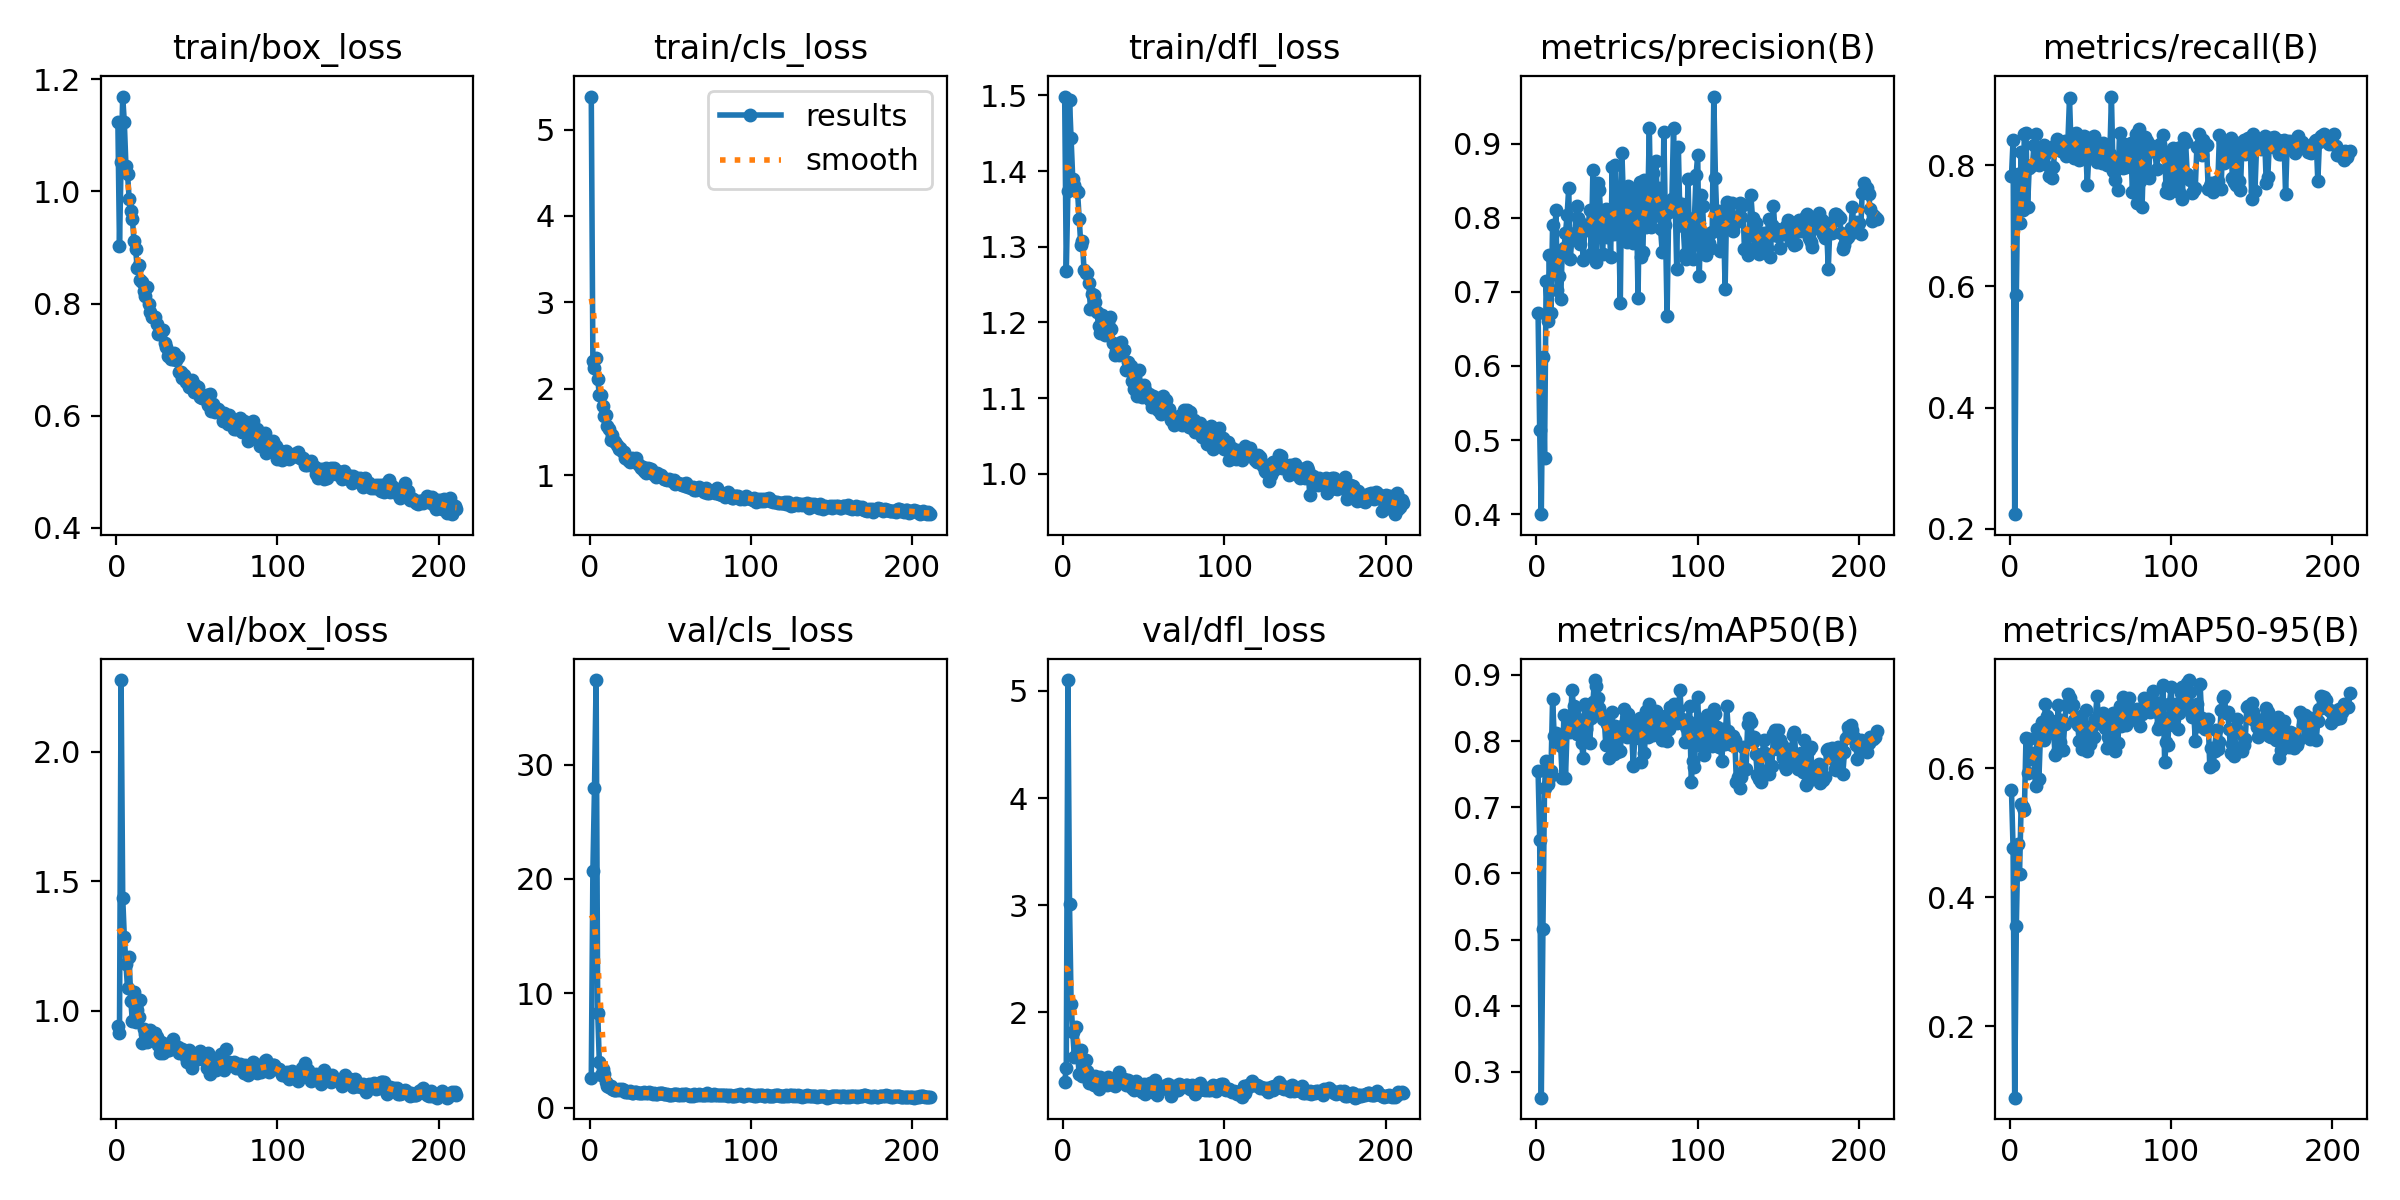

Values plotted in this chart, from the file beside it:
epoch, time, train/box_loss, train/cls_loss, train/dfl_loss, metrics/precision(B), metrics/recall(B), metrics/mAP50(B), metrics/mAP50-95(B), val/box_loss, val/cls_loss, val/dfl_loss, lr/pg0, lr/pg1, lr/pg2
1, 87.51, 1.124, 5.381, 1.498, 0.6714, 0.7819, 0.7553, 0.5657, 0.942, 2.587, 1.349, 0.003294, 0.003294, 0.003294
2, 144.5, 0.9022, 2.326, 1.268, 0.5135, 0.8421, 0.6502, 0.4758, 0.9153, 20.68, 1.477, 0.006627, 0.006627, 0.006627
3, 204.7, 1.053, 2.246, 1.373, 0.4, 0.2242, 0.2609, 0.089, 2.277, 28, 5.102, 0.009961, 0.009961, 0.009961
4, 269.3, 1.169, 2.354, 1.494, 0.6121, 0.5853, 0.5153, 0.3554, 1.437, 37.4, 3.01, 0.01, 0.01, 0.01
5, 333.5, 1.123, 2.116, 1.444, 0.4754, 0.7852, 0.7294, 0.4832, 1.284, 8.304, 2.079, 0.01, 0.01, 0.01
6, 395.7, 1.045, 1.925, 1.39, 0.715, 0.7043, 0.7695, 0.4357, 1.181, 3.971, 1.812, 0.01, 0.01, 0.01
7, 458.9, 1.031, 1.925, 1.381, 0.661, 0.8222, 0.7359, 0.5441, 1.086, 2.816, 1.579, 0.01, 0.01, 0.01
8, 522.8, 0.9863, 1.806, 1.375, 0.7499, 0.7258, 0.7435, 0.5393, 1.206, 3.364, 1.863, 0.01, 0.01, 0.01
9, 585.4, 0.9651, 1.684, 1.372, 0.6713, 0.8523, 0.7544, 0.5349, 1.039, 2.929, 1.606, 0.01, 0.01, 0.01
10, 640.5, 0.9508, 1.698, 1.337, 0.7898, 0.8541, 0.8637, 0.6469, 0.96, 2.229, 1.422, 0.01, 0.01, 0.01
11, 702.1, 0.911, 1.569, 1.303, 0.7369, 0.7313, 0.8081, 0.5932, 1.072, 1.903, 1.645, 0.01, 0.01, 0.01
12, 761.4, 0.897, 1.538, 1.307, 0.8099, 0.7962, 0.8125, 0.6461, 0.9555, 1.77, 1.404, 0.01, 0.01, 0.01
13, 825.6, 0.863, 1.409, 1.269, 0.7021, 0.7991, 0.7984, 0.6144, 1.002, 1.911, 1.455, 0.01, 0.01, 0.01
14, 887.1, 0.8689, 1.467, 1.265, 0.7209, 0.8001, 0.7965, 0.624, 0.9763, 1.589, 1.549, 0.01, 0.01, 0.01
15, 948.1, 0.8423, 1.399, 1.266, 0.6899, 0.8342, 0.7933, 0.62, 1.043, 1.584, 1.454, 0.01, 0.01, 0.01
16, 1011, 0.8386, 1.382, 1.252, 0.7538, 0.851, 0.744, 0.572, 0.8747, 1.558, 1.335, 0.01, 0.01, 0.01
17, 1073, 0.8227, 1.355, 1.217, 0.7586, 0.8061, 0.839, 0.6615, 0.9303, 1.534, 1.38, 0.01, 0.01, 0.01
18, 1137, 0.8131, 1.299, 1.238, 0.7788, 0.8003, 0.7438, 0.5828, 0.9109, 1.625, 1.366, 0.01, 0.01, 0.01
19, 1202, 0.8292, 1.314, 1.236, 0.8033, 0.8249, 0.8187, 0.6536, 0.8803, 1.509, 1.323, 0.01, 0.01, 0.01
20, 1263, 0.7996, 1.276, 1.227, 0.84, 0.8181, 0.8263, 0.6712, 0.9184, 1.642, 1.399, 0.01, 0.01, 0.01
21, 1319, 0.7844, 1.275, 1.214, 0.7443, 0.8337, 0.8145, 0.6444, 0.927, 1.53, 1.38, 0.01, 0.01, 0.01
22, 1376, 0.7753, 1.203, 1.196, 0.7751, 0.8185, 0.8769, 0.6996, 0.8915, 1.352, 1.284, 0.01, 0.01, 0.01
23, 1433, 0.7759, 1.204, 1.186, 0.7787, 0.829, 0.8525, 0.6812, 0.9038, 1.369, 1.392, 0.01, 0.01, 0.01
24, 1497, 0.7752, 1.176, 1.21, 0.7795, 0.7822, 0.8501, 0.6714, 0.9135, 1.384, 1.38, 0.009999, 0.009999, 0.009999
25, 1561, 0.7639, 1.158, 1.198, 0.8163, 0.7956, 0.8106, 0.6545, 0.8973, 1.462, 1.337, 0.009999, 0.009999, 0.009999
26, 1625, 0.7462, 1.198, 1.183, 0.7996, 0.7791, 0.8338, 0.6728, 0.8667, 1.285, 1.365, 0.009999, 0.009999, 0.009999
27, 1685, 0.7449, 1.163, 1.187, 0.7643, 0.7972, 0.8156, 0.6654, 0.8373, 1.31, 1.315, 0.009999, 0.009999, 0.009999
28, 1747, 0.7484, 1.162, 1.2, 0.7913, 0.8331, 0.7971, 0.6206, 0.8806, 1.378, 1.397, 0.009999, 0.009999, 0.009999
29, 1811, 0.7529, 1.204, 1.207, 0.7435, 0.8433, 0.7738, 0.6253, 0.8381, 1.35, 1.325, 0.009999, 0.009999, 0.009999
30, 1876, 0.7298, 1.131, 1.191, 0.7875, 0.8311, 0.8564, 0.6975, 0.8599, 1.321, 1.361, 0.009999, 0.009999, 0.009999
31, 1935, 0.7232, 1.112, 1.173, 0.7872, 0.8361, 0.819, 0.6407, 0.8698, 1.286, 1.338, 0.009999, 0.009999, 0.009999
32, 1994, 0.7071, 1.089, 1.156, 0.7842, 0.8241, 0.8396, 0.6753, 0.8477, 1.281, 1.311, 0.009999, 0.009999, 0.009999
33, 2059, 0.7099, 1.099, 1.162, 0.8108, 0.8234, 0.7974, 0.6282, 0.8494, 1.285, 1.324, 0.009999, 0.009999, 0.009999
34, 2123, 0.7019, 1.056, 1.162, 0.7515, 0.8394, 0.8343, 0.6694, 0.8677, 1.372, 1.374, 0.009999, 0.009999, 0.009999
35, 2185, 0.701, 1.021, 1.156, 0.8648, 0.8151, 0.859, 0.6984, 0.89, 1.275, 1.438, 0.009999, 0.009999, 0.009999
36, 2247, 0.7116, 1.086, 1.174, 0.8071, 0.84, 0.8923, 0.716, 0.864, 1.271, 1.38, 0.009999, 0.009999, 0.009999
37, 2310, 0.6995, 1.068, 1.162, 0.7401, 0.9105, 0.8832, 0.7087, 0.8525, 1.411, 1.35, 0.009999, 0.009999, 0.009999
38, 2376, 0.7054, 1.067, 1.163, 0.8475, 0.8263, 0.8647, 0.6955, 0.8584, 1.245, 1.374, 0.009999, 0.009999, 0.009999
39, 2440, 0.6773, 1.011, 1.137, 0.837, 0.8525, 0.8507, 0.6983, 0.837, 1.231, 1.32, 0.009999, 0.009999, 0.009999
40, 2501, 0.6784, 1.026, 1.147, 0.7967, 0.8121, 0.8417, 0.6745, 0.8489, 1.256, 1.364, 0.009999, 0.009999, 0.009999
41, 2557, 0.6675, 0.9826, 1.138, 0.7505, 0.854, 0.833, 0.6782, 0.8518, 1.207, 1.318, 0.009998, 0.009998, 0.009998
42, 2620, 0.6725, 1.032, 1.142, 0.8001, 0.8271, 0.836, 0.6678, 0.8316, 1.206, 1.31, 0.009998, 0.009998, 0.009998
43, 2680, 0.6594, 0.9867, 1.123, 0.8124, 0.8091, 0.794, 0.6428, 0.821, 1.266, 1.288, 0.009998, 0.009998, 0.009998
44, 2743, 0.6616, 0.9981, 1.112, 0.7746, 0.8101, 0.8252, 0.6818, 0.8036, 1.26, 1.273, 0.009998, 0.009998, 0.009998
45, 2807, 0.652, 0.9793, 1.112, 0.7987, 0.8361, 0.7748, 0.6293, 0.8484, 1.314, 1.357, 0.009998, 0.009998, 0.009998
46, 2871, 0.6541, 0.9551, 1.103, 0.7468, 0.848, 0.8065, 0.6529, 0.8218, 1.237, 1.333, 0.009998, 0.009998, 0.009998
47, 2927, 0.6629, 0.9559, 1.137, 0.8685, 0.8328, 0.8435, 0.6907, 0.7773, 1.159, 1.278, 0.009998, 0.009998, 0.009998
48, 2992, 0.6425, 0.9409, 1.118, 0.778, 0.7676, 0.7803, 0.6269, 0.8205, 1.229, 1.31, 0.009998, 0.009998, 0.009998
49, 3055, 0.6555, 0.9605, 1.102, 0.871, 0.8161, 0.8231, 0.6636, 0.83, 1.111, 1.252, 0.009998, 0.009998, 0.009998
50, 3118, 0.6504, 0.9457, 1.117, 0.8134, 0.8444, 0.784, 0.6372, 0.8194, 1.15, 1.331, 0.009998, 0.009998, 0.009998
51, 3180, 0.6516, 0.9379, 1.111, 0.792, 0.8451, 0.8119, 0.6641, 0.8123, 1.124, 1.239, 0.009998, 0.009998, 0.009998
52, 3243, 0.6333, 0.9466, 1.102, 0.6851, 0.8488, 0.7852, 0.648, 0.8428, 1.191, 1.314, 0.009997, 0.009997, 0.009997
53, 3307, 0.631, 0.897, 1.106, 0.8872, 0.8102, 0.8234, 0.676, 0.8203, 1.167, 1.295, 0.009997, 0.009997, 0.009997
54, 3371, 0.6359, 0.9137, 1.097, 0.8191, 0.8048, 0.8488, 0.7119, 0.8217, 1.154, 1.335, 0.009997, 0.009997, 0.009997
55, 3432, 0.6297, 0.911, 1.088, 0.8262, 0.8361, 0.8218, 0.6761, 0.8105, 1.122, 1.289, 0.009997, 0.009997, 0.009997
56, 3497, 0.6375, 0.8994, 1.103, 0.767, 0.8301, 0.8065, 0.6822, 0.7801, 1.111, 1.256, 0.009997, 0.009997, 0.009997
57, 3553, 0.6184, 0.8886, 1.097, 0.8434, 0.8037, 0.841, 0.6833, 0.838, 1.186, 1.366, 0.009997, 0.009997, 0.009997
58, 3615, 0.6381, 0.8963, 1.1, 0.8082, 0.8371, 0.8149, 0.6857, 0.7549, 1.12, 1.224, 0.009997, 0.009997, 0.009997
59, 3673, 0.6086, 0.8793, 1.085, 0.8152, 0.8255, 0.8167, 0.6619, 0.784, 1.177, 1.27, 0.009997, 0.009997, 0.009997
60, 3733, 0.6207, 0.9134, 1.092, 0.7656, 0.8003, 0.763, 0.6314, 0.804, 1.207, 1.284, 0.009997, 0.009997, 0.009997
... 151 more rows
